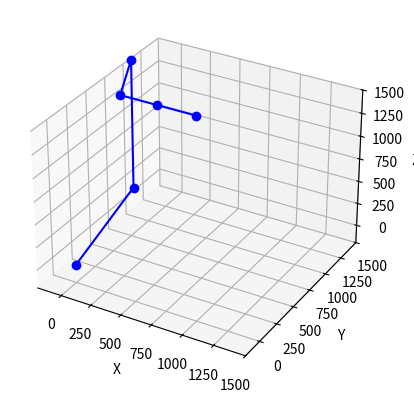

Write the Python code that produced this figure.
import matplotlib.pyplot as plt
import numpy
import matplotlib.pyplot
import numpy as np
from mpl_toolkits.mplot3d import Axes3D
from sympy import Matrix, Symbol, symbols, solveset
from sympy import S, erf, log, sqrt, pi, sin, cos, tan
from sympy import init_printing

#kinematics simulator

#d-h parameters in mm
a1 = 500
a2 = 1300
a3 = 55
a4 = 0
a5 = 0
a6 = 0

d1 = 1045
d2 = 0
d3 = 0
d4 = 1525
d5 = 290
d6 = 300

theta1 = 0
theta2 = 0
theta3 = 0
theta4 = 0
theta5 = 0
theta6 = 0

alpha1 = -90*(pi/180)
alpha2 = 0*(pi/180)
alpha3 = 90*(pi/180)
alpha4 = -90*(pi/180)
alpha5 = 90*(pi/180)
alpha6 = 0*(pi/180)

#p1 to p6 are points in 3D space defined as symbolic matrices that can be transformed mathematically
#note that they are 4 dimensional so they can be used with homogenous transforms with the last 'W' coordinate always 1
#(to facilitate translation as well as rotation)
p1 = Matrix([0, 0, 0, 1])
p2 = Matrix([a1, 0, d1, 1])
p3 = Matrix([a1, 0, d1+a2, 1])
p4 = Matrix([a3+a1*cos(pi/4), 0, d1+a2*sin(pi/4), 1])
p5 = Matrix([d5+a3+a1*cos(pi/4), 0, d1+a2*sin(pi/4), 1])
p6 = Matrix([d6+d5+a3+a1*cos(pi/4), 0, d1+a2*sin(pi/4), 1])


#concatenate these points into a column
soa = numpy.array([p1, p2, p3, p4, p5, p6])


#extract columns from soa and make them column vectors of X,Y and Z components (W unused for 3D projection = 1)
X, Y, Z, W = zip(*soa)

#ensure a flat set of vectors result
X = numpy.array(X)
Y = numpy.array(Y)
Z = numpy.array(Z)
W = numpy.array(W)
X = numpy.ndarray.flatten(X)
Y = numpy.ndarray.flatten(Y)
Z = numpy.ndarray.flatten(Z)
W = numpy.ndarray.flatten(W)

#creating axis
fig = matplotlib.pyplot.figure()
ax = fig.add_subplot(111, projection='3d')

#add axis labels
ax.set_xlabel("X")
ax.set_ylabel("Y")
ax.set_zlabel("Z")

#add axis limits
ax.set_xlim([-200, 1500])
ax.set_ylim([-200, 1500])
ax.set_zlim([-200, 1500])

#plots lines connecting the X, Y, Z specified points
#uses "o" for circles at joints
ax.plot3D(X, Y, Z, 'blue', marker="o")

#showing plot
matplotlib.pyplot.show()

#d-h parameters table

d_h_table_0_1 = np.array([[cos(theta1), -sin(theta1)*cos(alpha1), sin(theta1)*sin(alpha1), a1*cos(theta1)],
                        [sin(theta1), cos(theta1)*cos(alpha1), -cos(theta1)*sin(alpha1), a1*sin(theta1)],
                        [0, sin(alpha1), cos(alpha1), d1],
                        [0, 0, 0, 1]])


d_h_table_1_2 = np.array([[cos(theta2), -sin(theta2)*cos(alpha2), sin(theta2)*sin(alpha2), a2*cos(theta2)],
                        [sin(theta2), cos(theta2)*cos(alpha2), -cos(theta2)*sin(alpha2), a2*sin(theta2)],
                        [0, sin(alpha2), cos(alpha2), d2],
                        [0, 0, 0, 1]])

d_h_table_2_3 = np.array([[cos(theta3), -sin(theta3)*cos(alpha3), sin(theta3)*sin(alpha3), a3*cos(theta3)],
                          [sin(theta3), cos(theta3)*cos(alpha3), -cos(theta3)*sin(alpha3), a3*sin(theta3)],
                          [0, sin(alpha3), cos(alpha3), d3],
                          [0, 0, 0, 1]])

d_h_table_3_4 = np.array([[cos(theta4), -sin(theta4)*cos(alpha4), sin(theta4)*sin(alpha4), a4*cos(theta4)],
                          [sin(theta4), cos(theta4)*cos(alpha4), -cos(theta4)*sin(alpha4), a4*sin(theta4)],
                          [0, sin(alpha4), cos(alpha4), d4],
                          [0, 0, 0, 1]])

d_h_table_4_5 = np.array([[cos(theta5), -sin(theta5)*cos(alpha5), sin(theta5)*sin(alpha5), a5*cos(theta5)],
                          [sin(theta5), cos(theta5)*cos(alpha5), -cos(theta5)*sin(alpha5), a5*sin(theta5)],
                          [0, sin(alpha5), cos(alpha5), d5],
                          [0, 0, 0, 1]])

d_h_table_5_6 = np.array([[cos(theta6), -sin(theta6)*cos(alpha6), sin(theta6)*sin(alpha6), a6*cos(theta6)],
                          [sin(theta6), cos(theta6)*cos(alpha6), -cos(theta6)*sin(alpha6), a6*sin(theta6)],
                          [0, sin(alpha6), cos(alpha6), d6],
                          [0, 0, 0, 1]])

#multiplying to find transformation from frame 0 to 6
#(@ symbol used for matrix multiplication)

transform_0_6 = d_h_table_0_1 @ d_h_table_1_2 @ d_h_table_2_3 @ d_h_table_3_4 @ d_h_table_4_5 @ d_h_table_5_6

print("Homogeneous Matrix from frame 0 to frame 6:  ")
print(transform_0_6)
